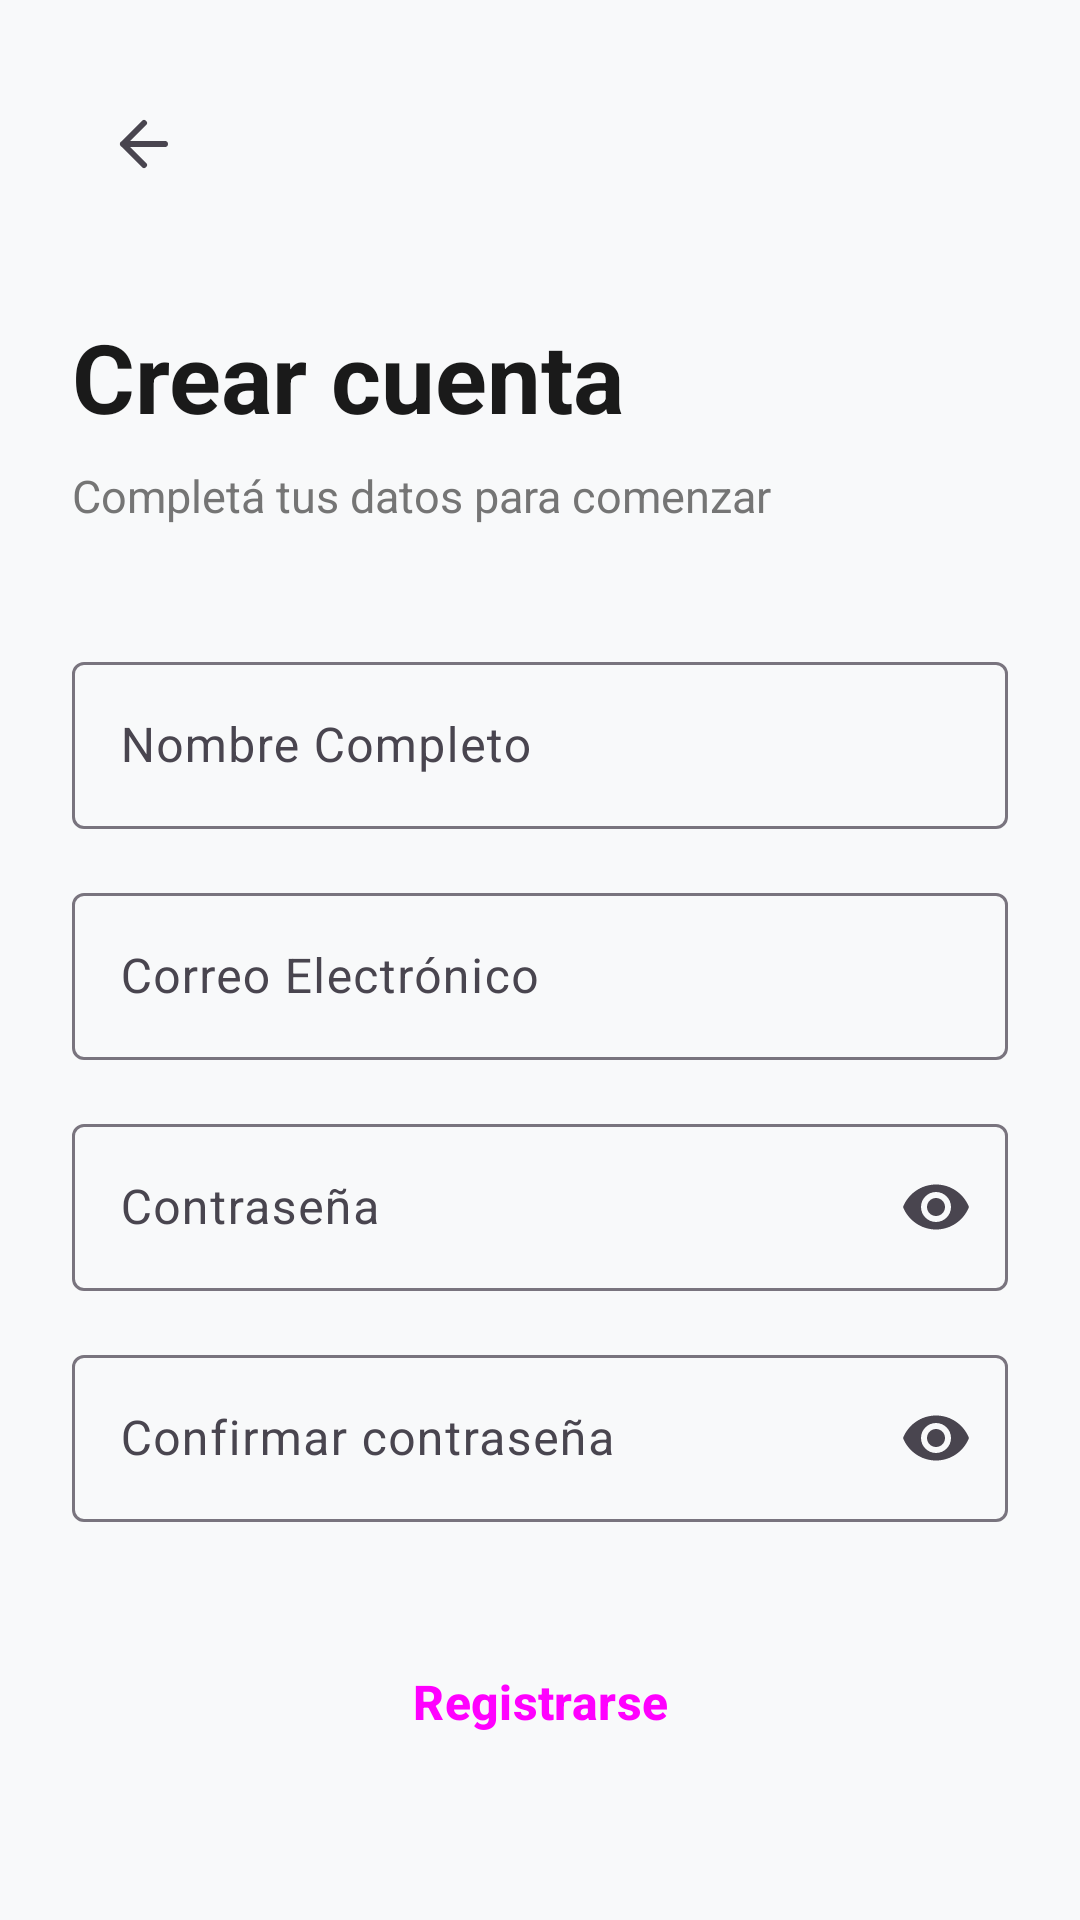

The Android layout XML behind this screen, and the referenced resources:
<!-- AndroidManifest.xml: application theme Theme.XplorenowAndroid -->
<!-- res/layout/fragment_register.xml -->
<?xml version="1.0" encoding="utf-8"?>
<androidx.core.widget.NestedScrollView xmlns:android="http://schemas.android.com/apk/res/android"
    xmlns:app="http://schemas.android.com/apk/res-auto"
    xmlns:tools="http://schemas.android.com/tools"
    android:layout_width="match_parent"
    android:layout_height="match_parent"
    android:background="@color/background"
    tools:context=".ui.auth.RegisterFragment">

    <androidx.constraintlayout.widget.ConstraintLayout
        android:layout_width="match_parent"
        android:layout_height="wrap_content"
        android:padding="24dp">

        <ImageButton
            android:id="@+id/btn_back"
            android:layout_width="48dp"
            android:layout_height="48dp"
            android:background="?attr/selectableItemBackgroundBorderless"
            android:contentDescription="@string/previous"
            android:src="@drawable/ic_back"
            app:layout_constraintStart_toStartOf="parent"
            app:layout_constraintTop_toTopOf="parent" />

        <TextView
            android:id="@+id/text_register_title"
            android:layout_width="match_parent"
            android:layout_height="wrap_content"
            android:layout_marginTop="32dp"
            android:text="@string/register_title"
            android:textColor="@color/text_main"
            android:textSize="32sp"
            android:textStyle="bold"
            app:layout_constraintTop_toBottomOf="@id/btn_back" />

        <TextView
            android:id="@+id/text_register_subtitle"
            android:layout_width="match_parent"
            android:layout_height="wrap_content"
            android:layout_marginTop="8dp"
            android:text="@string/register_subtitle"
            android:textColor="@color/text_secondary"
            android:textSize="15sp"
            app:layout_constraintTop_toBottomOf="@id/text_register_title" />

        <com.google.android.material.textfield.TextInputLayout
            android:id="@+id/input_name_layout"
            style="@style/Widget.Material3.TextInputLayout.OutlinedBox"
            android:layout_width="match_parent"
            android:layout_height="wrap_content"
            android:layout_marginTop="40dp"
            android:hint="@string/label_name"
            app:layout_constraintTop_toBottomOf="@id/text_register_subtitle">

            <com.google.android.material.textfield.TextInputEditText
                android:id="@+id/edit_name"
                android:layout_width="match_parent"
                android:layout_height="wrap_content"
                android:inputType="textPersonName"
                android:imeOptions="actionNext" />
        </com.google.android.material.textfield.TextInputLayout>

        <com.google.android.material.textfield.TextInputLayout
            android:id="@+id/input_email_layout"
            style="@style/Widget.Material3.TextInputLayout.OutlinedBox"
            android:layout_width="match_parent"
            android:layout_height="wrap_content"
            android:layout_marginTop="16dp"
            android:hint="@string/label_email"
            app:layout_constraintTop_toBottomOf="@id/input_name_layout">

            <com.google.android.material.textfield.TextInputEditText
                android:id="@+id/edit_email"
                android:layout_width="match_parent"
                android:layout_height="wrap_content"
                android:inputType="textEmailAddress"
                android:imeOptions="actionNext" />
        </com.google.android.material.textfield.TextInputLayout>

        <com.google.android.material.textfield.TextInputLayout
            android:id="@+id/input_password_layout"
            style="@style/Widget.Material3.TextInputLayout.OutlinedBox"
            android:layout_width="match_parent"
            android:layout_height="wrap_content"
            android:layout_marginTop="16dp"
            android:hint="@string/label_password"
            app:endIconMode="password_toggle"
            app:layout_constraintTop_toBottomOf="@id/input_email_layout">

            <com.google.android.material.textfield.TextInputEditText
                android:id="@+id/edit_password"
                android:layout_width="match_parent"
                android:layout_height="wrap_content"
                android:inputType="textPassword"
                android:imeOptions="actionNext" />
        </com.google.android.material.textfield.TextInputLayout>

        <com.google.android.material.textfield.TextInputLayout
            android:id="@+id/input_confirm_password_layout"
            style="@style/Widget.Material3.TextInputLayout.OutlinedBox"
            android:layout_width="match_parent"
            android:layout_height="wrap_content"
            android:layout_marginTop="16dp"
            android:hint="@string/label_confirm_password"
            app:endIconMode="password_toggle"
            app:layout_constraintTop_toBottomOf="@id/input_password_layout">

            <com.google.android.material.textfield.TextInputEditText
                android:id="@+id/edit_confirm_password"
                android:layout_width="match_parent"
                android:layout_height="wrap_content"
                android:inputType="textPassword"
                android:imeOptions="actionDone" />
        </com.google.android.material.textfield.TextInputLayout>

        <Button
            android:id="@+id/btn_register"
            style="@style/Widget.Material3.Button"
            android:layout_width="match_parent"
            android:layout_height="56dp"
            android:layout_marginTop="32dp"
            android:text="@string/btn_register"
            android:textAllCaps="false"
            android:textSize="16sp"
            android:textStyle="bold"
            app:cornerRadius="12dp"
            app:layout_constraintTop_toBottomOf="@id/input_confirm_password_layout" />

        <ProgressBar
            android:id="@+id/progress_register"
            android:layout_width="wrap_content"
            android:layout_height="wrap_content"
            android:visibility="gone"
            app:layout_constraintBottom_toBottomOf="parent"
            app:layout_constraintEnd_toEndOf="parent"
            app:layout_constraintStart_toStartOf="parent"
            app:layout_constraintTop_toTopOf="parent" />

    </androidx.constraintlayout.widget.ConstraintLayout>
</androidx.core.widget.NestedScrollView>
<!-- resources referenced by this layout -->
<resources>
  <color name="background">#F8F9FA</color>
  <color name="text_main">#1A1A1A</color>
  <color name="text_secondary">#757575</color>
  <!-- drawable ic_back (drawable) -->
  <vector xmlns:android="http://schemas.android.com/apk/res/android"
      android:width="24dp"
      android:height="24dp"
      android:viewportWidth="24"
      android:viewportHeight="24"
      android:tint="?attr/colorControlNormal">
    <path
        android:fillColor="#00000000"
        android:pathData="M19,12H5M12,19l-7,-7 7,-7"
        android:strokeColor="#000000"
        android:strokeWidth="2"
        android:strokeLineCap="round"
        android:strokeLineJoin="round"/>
  </vector>
  <string name="btn_register">Registrarse</string>
  <string name="label_confirm_password">Confirmar contraseña</string>
  <string name="label_email">Correo Electrónico</string>
  <string name="label_name">Nombre Completo</string>
  <string name="label_password">Contraseña</string>
  <string name="previous">Volver</string>
  <string name="register_subtitle">Completá tus datos para comenzar</string>
  <string name="register_title">Crear cuenta</string>
  <style name="Theme.XplorenowAndroid" parent="Theme.Material3.DayNight.NoActionBar">
          
          <item name="colorPrimary">@color/primary</item>
          <item name="colorOnPrimary">@color/white</item>
          <item name="colorSecondary">@color/accent</item>
          <item name="android:windowBackground">@color/background</item>
  
          
          <item name="colorPrimarySurface">@color/primary</item>
          <item name="colorOnSurface">@color/text_main</item>
  
          
          <item name="android:statusBarColor">@color/background</item>
          <item name="android:windowLightStatusBar">true</item>
      </style>
  <color name="primary">#1A1A1A</color>
  <color name="white">#FFFFFFFF</color>
  <color name="accent">#0066FF</color>
</resources>
